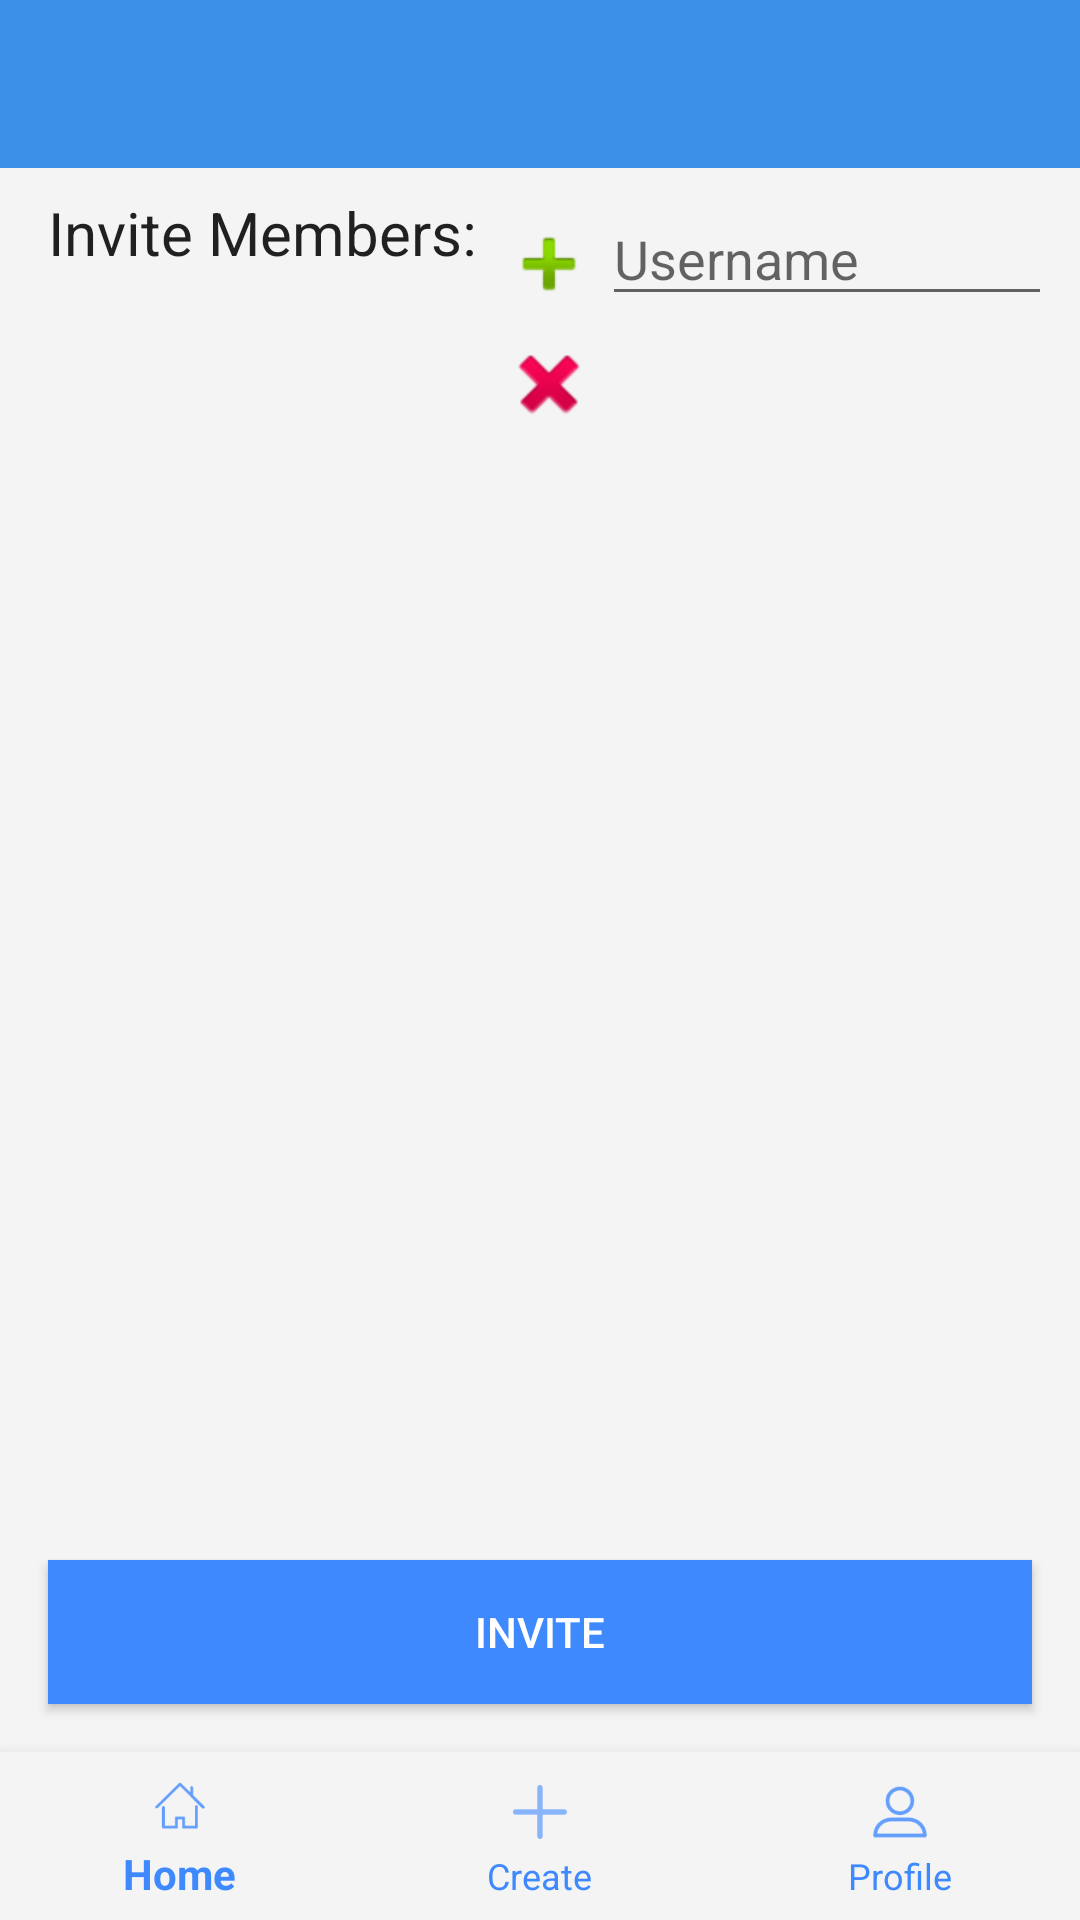

This screen was rendered from an Android layout file. Write that file and the resources it references.
<!-- AndroidManifest.xml: activity theme AppTheme.NoActionBar -->
<!-- res/layout/activity_invite_members.xml -->
<?xml version="1.0" encoding="utf-8"?>
<android.support.constraint.ConstraintLayout xmlns:android="http://schemas.android.com/apk/res/android"
    xmlns:app="http://schemas.android.com/apk/res-auto"
    xmlns:tools="http://schemas.android.com/tools"
    android:id="@+id/inviteMember0"
    android:layout_width="match_parent"
    android:layout_height="match_parent"
    android:clickable="true"
    android:focusable="true"
    android:focusableInTouchMode="true"
    tools:context=".InviteMembersActivity">

    <android.support.design.widget.BottomNavigationView
        android:id="@+id/bottomNavView"
        android:layout_width="match_parent"
        android:layout_height="wrap_content"
        android:animateLayoutChanges="false"
        android:background="@color/colorWhiteish"
        android:focusable="false"
        android:focusedByDefault="false"
        app:itemIconTint="@color/bottom_nav_color"
        app:itemTextColor="@color/bottom_nav_color"
        app:layout_constraintBottom_toBottomOf="parent"
        app:layout_constraintEnd_toEndOf="parent"
        app:layout_constraintStart_toStartOf="parent"
        app:menu="@menu/bottom_nav_bar" />

    <TextView
        android:id="@+id/textView5"
        android:layout_width="wrap_content"
        android:layout_height="wrap_content"
        android:layout_marginLeft="16dp"
        android:layout_marginStart="16dp"
        android:layout_marginTop="8dp"
        android:text="Invite Members:"
        android:textAppearance="@style/TextAppearance.AppCompat.Large"
        android:textSize="20sp"
        app:layout_constraintStart_toStartOf="parent"
        app:layout_constraintTop_toBottomOf="@+id/appBarLayout6" />

    <ScrollView
        android:id="@+id/inviteScroll"
        android:layout_width="150dp"
        android:layout_height="300dp"
        android:layout_marginEnd="16dp"
        android:layout_marginLeft="8dp"
        android:layout_marginRight="16dp"
        android:layout_marginStart="8dp"
        android:layout_marginTop="8dp"
        app:layout_constraintEnd_toEndOf="parent"
        app:layout_constraintStart_toEndOf="@+id/addMembers"
        app:layout_constraintTop_toBottomOf="@+id/appBarLayout6">

        <LinearLayout
            android:id="@+id/inviteLinear"
            android:layout_width="match_parent"
            android:layout_height="wrap_content"
            android:orientation="vertical">

            <EditText
                android:id="@+id/member0"
                android:layout_width="match_parent"
                android:layout_height="wrap_content"
                android:ems="10"
                android:hint="Username"
                android:inputType="textPersonName"
                tools:layout_editor_absoluteX="176dp"
                tools:layout_editor_absoluteY="279dp" />

        </LinearLayout>
    </ScrollView>

    <ImageButton
        android:id="@+id/addMembers"
        android:layout_width="wrap_content"
        android:layout_height="wrap_content"
        android:layout_marginLeft="8dp"
        android:layout_marginStart="8dp"
        android:layout_marginTop="16dp"
        android:background="@color/colorWhiteish"
        app:layout_constraintStart_toEndOf="@+id/textView5"
        app:layout_constraintTop_toBottomOf="@+id/appBarLayout6"
        app:srcCompat="@android:drawable/ic_input_add" />

    <Button
        android:id="@+id/CreateGroupButton"
        style="@style/Widget.AppCompat.Button.Colored"
        android:layout_width="0dp"
        android:layout_height="wrap_content"
        android:layout_marginBottom="16dp"
        android:layout_marginEnd="16dp"
        android:layout_marginLeft="16dp"
        android:layout_marginRight="16dp"
        android:layout_marginStart="16dp"
        android:background="@color/colorBlue"
        android:text="Invite"
        app:layout_constraintBottom_toTopOf="@+id/bottomNavView"
        app:layout_constraintEnd_toEndOf="parent"
        app:layout_constraintStart_toStartOf="parent" />

    <ImageButton
        android:id="@+id/removeMember"
        android:layout_width="wrap_content"
        android:layout_height="wrap_content"
        android:layout_marginTop="8dp"
        android:background="@color/colorWhiteish"
        android:visibility="visible"
        app:layout_constraintStart_toStartOf="@+id/addMembers"
        app:layout_constraintTop_toBottomOf="@+id/addMembers"
        app:srcCompat="@android:drawable/ic_delete" />

    <android.support.design.widget.AppBarLayout
        android:id="@+id/appBarLayout6"
        android:layout_width="match_parent"
        android:layout_height="wrap_content"
        android:theme="@style/AppTheme.AppBarOverlay">

        <android.support.v7.widget.Toolbar
            android:id="@+id/toolbar"
            android:layout_width="match_parent"
            android:layout_height="match_parent"
            android:background="@color/colorPrimary"
            app:popupTheme="@style/AppTheme.PopupOverlay" />

    </android.support.design.widget.AppBarLayout>

</android.support.constraint.ConstraintLayout>
<!-- resources referenced by this layout -->
<resources>
  <color name="colorBlue">#3f89ff</color>
  <color name="colorPrimary">#3C91E6</color>
  <color name="colorWhiteish">#F4F4F4</color>
  <style name="AppTheme.AppBarOverlay" parent="ThemeOverlay.AppCompat.Dark.ActionBar" />
  <style name="AppTheme.PopupOverlay" parent="ThemeOverlay.AppCompat.Light">
          <item name="android:textColorPrimary">@android:color/white</item>
          <item name="android:textColorSecondary">@android:color/white</item>
          <item name="android:background">@color/colorOffWhite</item>
          <item name="android:textColor">@color/colorBlack</item>
      </style>
  <style name="AppTheme.NoActionBar">
          <item name="windowActionBar">false</item>
          <item name="windowNoTitle">true</item>
      </style>
  <color name="colorOffWhite">#E8E8E8</color>
  <color name="colorBlack">#000</color>
</resources>
